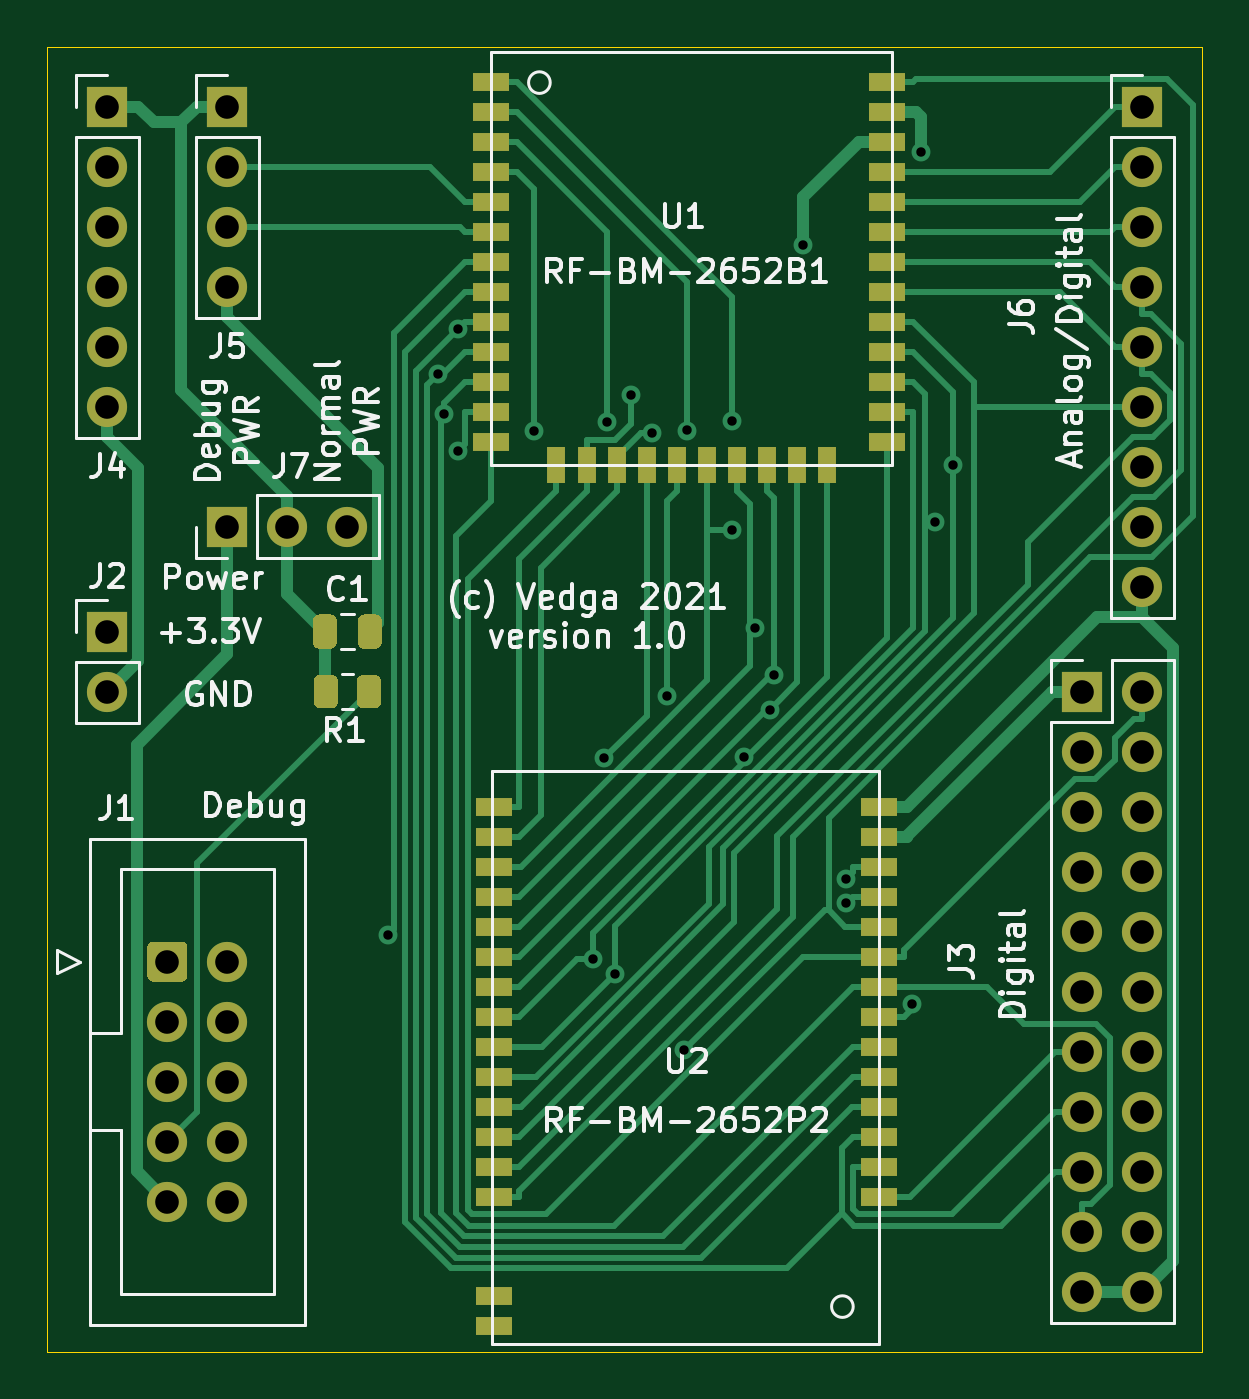
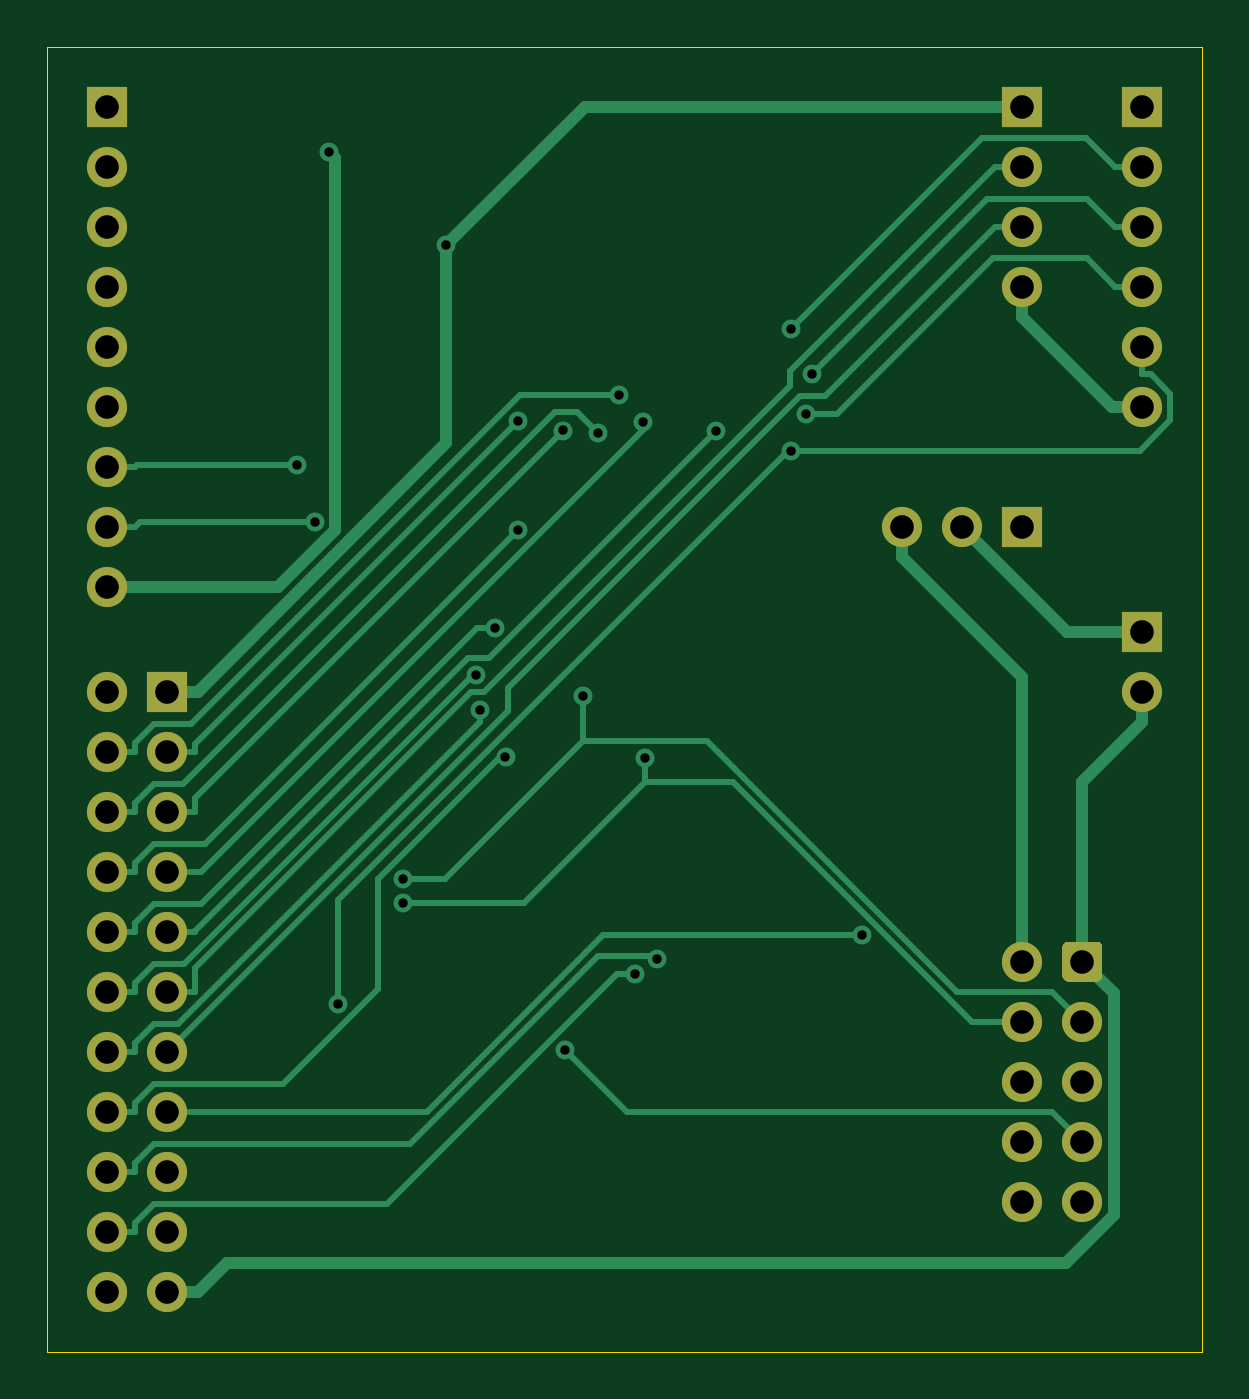
Circuit board: 9 layer files. Board 48.9 x 55.2 mm.
- bottom_copper: VedgaZigBee-B_Cu.gbr (14018 bytes)
- bottom_mask: VedgaZigBee-B_Mask.gbr (2459 bytes)
- bottom_silk: VedgaZigBee-B_SilkS.gbr (463 bytes)
- outline: VedgaZigBee-Edge_Cuts.gbr (692 bytes)
- top_copper: VedgaZigBee-F_Cu.gbr (27397 bytes)
- top_mask: VedgaZigBee-F_Mask.gbr (5676 bytes)
- top_silk: VedgaZigBee-F_SilkS.gbr (37995 bytes)
- drill: VedgaZigBee-NPTH.drl (269 bytes)
- drill: VedgaZigBee-PTH.drl (1448 bytes)

=== bottom_copper: VedgaZigBee-B_Cu.gbr (14018 bytes, source omitted) ===
=== bottom_mask: VedgaZigBee-B_Mask.gbr ===
%TF.GenerationSoftware,KiCad,Pcbnew,(5.1.9)-1*%
%TF.CreationDate,2021-03-16T13:01:06+03:00*%
%TF.ProjectId,VedgaZigBee,56656467-615a-4696-9742-65652e6b6963,rev?*%
%TF.SameCoordinates,Original*%
%TF.FileFunction,Soldermask,Bot*%
%TF.FilePolarity,Negative*%
%FSLAX46Y46*%
G04 Gerber Fmt 4.6, Leading zero omitted, Abs format (unit mm)*
G04 Created by KiCad (PCBNEW (5.1.9)-1) date 2021-03-16 13:01:06*
%MOMM*%
%LPD*%
G01*
G04 APERTURE LIST*
%ADD10O,1.700000X1.700000*%
%ADD11R,1.700000X1.700000*%
%ADD12C,1.700000*%
G04 APERTURE END LIST*
D10*
%TO.C,J6*%
X133985000Y-111125000D03*
X133985000Y-108585000D03*
X133985000Y-106045000D03*
X133985000Y-103505000D03*
X133985000Y-100965000D03*
X133985000Y-98425000D03*
X133985000Y-95885000D03*
X133985000Y-93345000D03*
D11*
X133985000Y-90805000D03*
%TD*%
D10*
%TO.C,J7*%
X100330000Y-108585000D03*
X97790000Y-108585000D03*
D11*
X95250000Y-108585000D03*
%TD*%
%TO.C,J1*%
G36*
G01*
X91860000Y-127600000D02*
X91860000Y-126400000D01*
G75*
G02*
X92110000Y-126150000I250000J0D01*
G01*
X93310000Y-126150000D01*
G75*
G02*
X93560000Y-126400000I0J-250000D01*
G01*
X93560000Y-127600000D01*
G75*
G02*
X93310000Y-127850000I-250000J0D01*
G01*
X92110000Y-127850000D01*
G75*
G02*
X91860000Y-127600000I0J250000D01*
G01*
G37*
D12*
X92710000Y-129540000D03*
X92710000Y-132080000D03*
X92710000Y-134620000D03*
X92710000Y-137160000D03*
X95250000Y-127000000D03*
X95250000Y-129540000D03*
X95250000Y-132080000D03*
X95250000Y-134620000D03*
X95250000Y-137160000D03*
%TD*%
D11*
%TO.C,J2*%
X90170000Y-113030000D03*
D10*
X90170000Y-115570000D03*
%TD*%
D11*
%TO.C,J3*%
X131445000Y-115570000D03*
D10*
X133985000Y-115570000D03*
X131445000Y-118110000D03*
X133985000Y-118110000D03*
X131445000Y-120650000D03*
X133985000Y-120650000D03*
X131445000Y-123190000D03*
X133985000Y-123190000D03*
X131445000Y-125730000D03*
X133985000Y-125730000D03*
X131445000Y-128270000D03*
X133985000Y-128270000D03*
X131445000Y-130810000D03*
X133985000Y-130810000D03*
X131445000Y-133350000D03*
X133985000Y-133350000D03*
X131445000Y-135890000D03*
X133985000Y-135890000D03*
X131445000Y-138430000D03*
X133985000Y-138430000D03*
X131445000Y-140970000D03*
X133985000Y-140970000D03*
%TD*%
D11*
%TO.C,J4*%
X90170000Y-90805000D03*
D10*
X90170000Y-93345000D03*
X90170000Y-95885000D03*
X90170000Y-98425000D03*
X90170000Y-100965000D03*
X90170000Y-103505000D03*
%TD*%
D11*
%TO.C,J5*%
X95250000Y-90805000D03*
D10*
X95250000Y-93345000D03*
X95250000Y-95885000D03*
X95250000Y-98425000D03*
%TD*%
M02*

=== bottom_silk: VedgaZigBee-B_SilkS.gbr ===
%TF.GenerationSoftware,KiCad,Pcbnew,(5.1.9)-1*%
%TF.CreationDate,2021-03-16T13:01:06+03:00*%
%TF.ProjectId,VedgaZigBee,56656467-615a-4696-9742-65652e6b6963,rev?*%
%TF.SameCoordinates,Original*%
%TF.FileFunction,Legend,Bot*%
%TF.FilePolarity,Positive*%
%FSLAX46Y46*%
G04 Gerber Fmt 4.6, Leading zero omitted, Abs format (unit mm)*
G04 Created by KiCad (PCBNEW (5.1.9)-1) date 2021-03-16 13:01:06*
%MOMM*%
%LPD*%
G01*
G04 APERTURE LIST*
G04 APERTURE END LIST*
M02*

=== outline: VedgaZigBee-Edge_Cuts.gbr ===
%TF.GenerationSoftware,KiCad,Pcbnew,(5.1.9)-1*%
%TF.CreationDate,2021-03-16T13:01:06+03:00*%
%TF.ProjectId,VedgaZigBee,56656467-615a-4696-9742-65652e6b6963,rev?*%
%TF.SameCoordinates,Original*%
%TF.FileFunction,Profile,NP*%
%FSLAX46Y46*%
G04 Gerber Fmt 4.6, Leading zero omitted, Abs format (unit mm)*
G04 Created by KiCad (PCBNEW (5.1.9)-1) date 2021-03-16 13:01:06*
%MOMM*%
%LPD*%
G01*
G04 APERTURE LIST*
%TA.AperFunction,Profile*%
%ADD10C,0.050000*%
%TD*%
G04 APERTURE END LIST*
D10*
X87630000Y-88265000D02*
X136525000Y-88265000D01*
X136525000Y-143510000D02*
X87630000Y-143510000D01*
X136525000Y-88265000D02*
X136525000Y-143510000D01*
X87630000Y-88265000D02*
X87630000Y-143510000D01*
M02*

=== top_copper: VedgaZigBee-F_Cu.gbr (27397 bytes, source omitted) ===
=== top_mask: VedgaZigBee-F_Mask.gbr ===
%TF.GenerationSoftware,KiCad,Pcbnew,(5.1.9)-1*%
%TF.CreationDate,2021-03-16T13:01:06+03:00*%
%TF.ProjectId,VedgaZigBee,56656467-615a-4696-9742-65652e6b6963,rev?*%
%TF.SameCoordinates,Original*%
%TF.FileFunction,Soldermask,Top*%
%TF.FilePolarity,Negative*%
%FSLAX46Y46*%
G04 Gerber Fmt 4.6, Leading zero omitted, Abs format (unit mm)*
G04 Created by KiCad (PCBNEW (5.1.9)-1) date 2021-03-16 13:01:06*
%MOMM*%
%LPD*%
G01*
G04 APERTURE LIST*
%ADD10O,1.700000X1.700000*%
%ADD11R,1.700000X1.700000*%
%ADD12R,0.800000X1.524000*%
%ADD13R,1.524000X0.800000*%
%ADD14C,1.700000*%
G04 APERTURE END LIST*
D10*
%TO.C,J6*%
X133985000Y-111125000D03*
X133985000Y-108585000D03*
X133985000Y-106045000D03*
X133985000Y-103505000D03*
X133985000Y-100965000D03*
X133985000Y-98425000D03*
X133985000Y-95885000D03*
X133985000Y-93345000D03*
D11*
X133985000Y-90805000D03*
%TD*%
D10*
%TO.C,J7*%
X100330000Y-108585000D03*
X97790000Y-108585000D03*
D11*
X95250000Y-108585000D03*
%TD*%
D12*
%TO.C,U1*%
X120650000Y-105990000D03*
X119380000Y-105990000D03*
X118110000Y-105990000D03*
X116840000Y-105990000D03*
X115570000Y-105990000D03*
X114300000Y-105990000D03*
X113030000Y-105990000D03*
X111760000Y-105990000D03*
X110490000Y-105990000D03*
D13*
X123190000Y-104990000D03*
X123190000Y-103720000D03*
X123190000Y-102450000D03*
X123190000Y-101180000D03*
X123190000Y-99910000D03*
X123190000Y-98640000D03*
X123190000Y-97370000D03*
X123190000Y-96100000D03*
X123190000Y-94830000D03*
X123190000Y-93560000D03*
X123190000Y-92290000D03*
X123190000Y-91020000D03*
X123190000Y-89750000D03*
D12*
X109177900Y-105990000D03*
D13*
X106412000Y-104990000D03*
X106412000Y-103720000D03*
X106412000Y-102450000D03*
X106412000Y-101180000D03*
X106412000Y-99910000D03*
X106412000Y-98640000D03*
X106412000Y-97370000D03*
X106412000Y-96100000D03*
X106412000Y-94830000D03*
X106412000Y-93560000D03*
X106412000Y-92290000D03*
X106412000Y-91020000D03*
X106412000Y-89750000D03*
%TD*%
%TO.C,C1*%
G36*
G01*
X98880000Y-113505000D02*
X98880000Y-112555000D01*
G75*
G02*
X99130000Y-112305000I250000J0D01*
G01*
X99630000Y-112305000D01*
G75*
G02*
X99880000Y-112555000I0J-250000D01*
G01*
X99880000Y-113505000D01*
G75*
G02*
X99630000Y-113755000I-250000J0D01*
G01*
X99130000Y-113755000D01*
G75*
G02*
X98880000Y-113505000I0J250000D01*
G01*
G37*
G36*
G01*
X100780000Y-113505000D02*
X100780000Y-112555000D01*
G75*
G02*
X101030000Y-112305000I250000J0D01*
G01*
X101530000Y-112305000D01*
G75*
G02*
X101780000Y-112555000I0J-250000D01*
G01*
X101780000Y-113505000D01*
G75*
G02*
X101530000Y-113755000I-250000J0D01*
G01*
X101030000Y-113755000D01*
G75*
G02*
X100780000Y-113505000I0J250000D01*
G01*
G37*
%TD*%
%TO.C,J1*%
G36*
G01*
X91860000Y-127600000D02*
X91860000Y-126400000D01*
G75*
G02*
X92110000Y-126150000I250000J0D01*
G01*
X93310000Y-126150000D01*
G75*
G02*
X93560000Y-126400000I0J-250000D01*
G01*
X93560000Y-127600000D01*
G75*
G02*
X93310000Y-127850000I-250000J0D01*
G01*
X92110000Y-127850000D01*
G75*
G02*
X91860000Y-127600000I0J250000D01*
G01*
G37*
D14*
X92710000Y-129540000D03*
X92710000Y-132080000D03*
X92710000Y-134620000D03*
X92710000Y-137160000D03*
X95250000Y-127000000D03*
X95250000Y-129540000D03*
X95250000Y-132080000D03*
X95250000Y-134620000D03*
X95250000Y-137160000D03*
%TD*%
D11*
%TO.C,J2*%
X90170000Y-113030000D03*
D10*
X90170000Y-115570000D03*
%TD*%
D11*
%TO.C,J3*%
X131445000Y-115570000D03*
D10*
X133985000Y-115570000D03*
X131445000Y-118110000D03*
X133985000Y-118110000D03*
X131445000Y-120650000D03*
X133985000Y-120650000D03*
X131445000Y-123190000D03*
X133985000Y-123190000D03*
X131445000Y-125730000D03*
X133985000Y-125730000D03*
X131445000Y-128270000D03*
X133985000Y-128270000D03*
X131445000Y-130810000D03*
X133985000Y-130810000D03*
X131445000Y-133350000D03*
X133985000Y-133350000D03*
X131445000Y-135890000D03*
X133985000Y-135890000D03*
X131445000Y-138430000D03*
X133985000Y-138430000D03*
X131445000Y-140970000D03*
X133985000Y-140970000D03*
%TD*%
D11*
%TO.C,J4*%
X90170000Y-90805000D03*
D10*
X90170000Y-93345000D03*
X90170000Y-95885000D03*
X90170000Y-98425000D03*
X90170000Y-100965000D03*
X90170000Y-103505000D03*
%TD*%
D11*
%TO.C,J5*%
X95250000Y-90805000D03*
D10*
X95250000Y-93345000D03*
X95250000Y-95885000D03*
X95250000Y-98425000D03*
%TD*%
%TO.C,R1*%
G36*
G01*
X98905000Y-116020002D02*
X98905000Y-115119998D01*
G75*
G02*
X99154998Y-114870000I249998J0D01*
G01*
X99680002Y-114870000D01*
G75*
G02*
X99930000Y-115119998I0J-249998D01*
G01*
X99930000Y-116020002D01*
G75*
G02*
X99680002Y-116270000I-249998J0D01*
G01*
X99154998Y-116270000D01*
G75*
G02*
X98905000Y-116020002I0J249998D01*
G01*
G37*
G36*
G01*
X100730000Y-116020002D02*
X100730000Y-115119998D01*
G75*
G02*
X100979998Y-114870000I249998J0D01*
G01*
X101505002Y-114870000D01*
G75*
G02*
X101755000Y-115119998I0J-249998D01*
G01*
X101755000Y-116020002D01*
G75*
G02*
X101505002Y-116270000I-249998J0D01*
G01*
X100979998Y-116270000D01*
G75*
G02*
X100730000Y-116020002I0J249998D01*
G01*
G37*
%TD*%
D13*
%TO.C,U2*%
X122823000Y-136945000D03*
X122823000Y-135675000D03*
X122823000Y-134405000D03*
X122823000Y-133135000D03*
X122823000Y-131865000D03*
X122823000Y-130595000D03*
X122823000Y-129325000D03*
X122823000Y-128055000D03*
X122823000Y-126785000D03*
X122823000Y-125515000D03*
X122823000Y-124245000D03*
X122823000Y-122975000D03*
X122823000Y-121705000D03*
X122823000Y-120435000D03*
X106525000Y-136945000D03*
X106525000Y-135675000D03*
X106525000Y-134405000D03*
X106525000Y-133135000D03*
X106525000Y-131865000D03*
X106525000Y-130595000D03*
X106525000Y-129325000D03*
X106525000Y-128055000D03*
X106525000Y-126785000D03*
X106525000Y-125515000D03*
X106525000Y-124245000D03*
X106525000Y-122975000D03*
X106525000Y-121705000D03*
X106525000Y-120435000D03*
X106525000Y-141145000D03*
X106525000Y-142415000D03*
%TD*%
M02*

=== top_silk: VedgaZigBee-F_SilkS.gbr (37995 bytes, source omitted) ===
=== drill: VedgaZigBee-NPTH.drl ===
M48
; DRILL file {KiCad (5.1.9)-1} date 03/16/21 13:01:12
; FORMAT={-:-/ absolute / inch / decimal}
; #@! TF.CreationDate,2021-03-16T13:01:12+03:00
; #@! TF.GenerationSoftware,Kicad,Pcbnew,(5.1.9)-1
; #@! TF.FileFunction,NonPlated,1,2,NPTH
FMAT,2
INCH
%
G90
G05
T0
M30

=== drill: VedgaZigBee-PTH.drl ===
M48
; DRILL file {KiCad (5.1.9)-1} date 03/16/21 13:01:12
; FORMAT={-:-/ absolute / inch / decimal}
; #@! TF.CreationDate,2021-03-16T13:01:12+03:00
; #@! TF.GenerationSoftware,Kicad,Pcbnew,(5.1.9)-1
; #@! TF.FileFunction,Plated,1,2,PTH
FMAT,2
INCH
T1C0.0157
T2C0.0394
%
G90
G05
T1
X4.0175Y-4.9564
X4.1002Y-4.0205
X4.111Y-4.0874
X4.1349Y-3.9452
X4.135Y-4.1487
X4.2606Y-4.116
X4.3589Y-4.9958
X4.3784Y-4.6615
X4.3822Y-4.1004
X4.3954Y-5.0202
X4.4223Y-4.0552
X4.457Y-4.1188
X4.4829Y-4.557
X4.5117Y-5.1477
X4.516Y-4.1148
X4.5903Y-4.2812
X4.5904Y-4.0996
X4.6115Y-4.6595
X4.6298Y-4.4445
X4.6541Y-4.5799
X4.6614Y-4.5228
X4.7099Y-3.8052
X4.7815Y-4.8623
X4.7818Y-4.9025
X4.8906Y-5.0707
X4.9063Y-3.6508
X4.9297Y-4.2672
X4.9596Y-4.1727
T2
X3.55Y-3.575
X3.55Y-3.675
X3.55Y-3.775
X3.55Y-3.875
X3.55Y-3.975
X3.55Y-4.075
X3.55Y-4.45
X3.55Y-4.55
X3.65Y-5.0
X3.65Y-5.1
X3.65Y-5.2
X3.65Y-5.3
X3.65Y-5.4
X3.75Y-3.575
X3.75Y-3.675
X3.75Y-3.775
X3.75Y-3.875
X3.75Y-4.275
X3.75Y-5.0
X3.75Y-5.1
X3.75Y-5.2
X3.75Y-5.3
X3.75Y-5.4
X3.85Y-4.275
X3.95Y-4.275
X5.175Y-4.55
X5.175Y-4.65
X5.175Y-4.75
X5.175Y-4.85
X5.175Y-4.95
X5.175Y-5.05
X5.175Y-5.15
X5.175Y-5.25
X5.175Y-5.35
X5.175Y-5.45
X5.175Y-5.55
X5.275Y-3.575
X5.275Y-3.675
X5.275Y-3.775
X5.275Y-3.875
X5.275Y-3.975
X5.275Y-4.075
X5.275Y-4.175
X5.275Y-4.275
X5.275Y-4.375
X5.275Y-4.55
X5.275Y-4.65
X5.275Y-4.75
X5.275Y-4.85
X5.275Y-4.95
X5.275Y-5.05
X5.275Y-5.15
X5.275Y-5.25
X5.275Y-5.35
X5.275Y-5.45
X5.275Y-5.55
T0
M30

